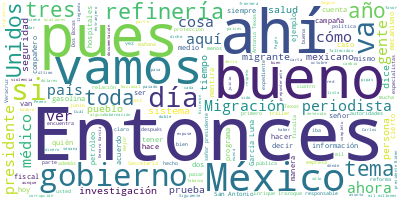

The data file committed next to this chart (first rows):
Participante, Texto, Sentimiento, Palabras, Dia, Mes, Anio
PRESIDENTE ANDRES MANUEL LOPEZ OBRADOR, Buenos días., 0.0, 2, 29, 06, 2022
PRESIDENTE ANDRES MANUEL LOPEZ OBRADOR, Bueno, vamos a informar. Lo primero es e…, 0.0, 68, 29, 06, 2022
PRESIDENTE ANDRES MANUEL LOPEZ OBRADOR, Y después tenemos, como todos los miérco…, 0.0, 45, 29, 06, 2022
PRESIDENTE ANDRES MANUEL LOPEZ OBRADOR, Porque hay mucha manipulación en los med…, 0.0, 78, 29, 06, 2022
PRESIDENTE ANDRES MANUEL LOPEZ OBRADOR, Porque lo de la defensa del pueblo, muy …, 0.0, 40, 29, 06, 2022
PRESIDENTE ANDRES MANUEL LOPEZ OBRADOR, El otro día me reía yo de que iban a lle…, 0.0, 86, 29, 06, 2022
PRESIDENTE ANDRES MANUEL LOPEZ OBRADOR, Pero lo que me daba risa es que en ese p…, 0.0, 71, 29, 06, 2022
PRESIDENTE ANDRES MANUEL LOPEZ OBRADOR, Lo mismo la transparencia, también la so…, 0.0, 42, 29, 06, 2022
PRESIDENTE ANDRES MANUEL LOPEZ OBRADOR, Y hemos avanzado, porque los que simulab…, 0.0, 46, 29, 06, 2022
PRESIDENTE ANDRES MANUEL LOPEZ OBRADOR, Entonces, por eso es muy importante que …, 0.0, 82, 29, 06, 2022
PRESIDENTE ANDRES MANUEL LOPEZ OBRADOR, Entonces, vamos, Francisco, a informar., 0.0, 5, 29, 06, 2022
FRANCISCO GARDUÑO YAÑEZ, ?Con su permiso, señor presidente., 0.0, 5, 29, 06, 2022
FRANCISCO GARDUÑO YAÑEZ, Les informo a ustedes con la información…, 0.0, 41, 29, 06, 2022
FRANCISCO GARDUÑO YAÑEZ, Del transporte:, 0.0, 2, 29, 06, 2022
FRANCISCO GARDUÑO YAÑEZ, Tienen ustedes conocimiento que a las 18…, 0.0, 56, 29, 06, 2022
FRANCISCO GARDUÑO YAÑEZ, El tráiler se encontró en la carretera e…, 0.0, 31, 29, 06, 2022
FRANCISCO GARDUÑO YAÑEZ, Del conductor:, 0.0, 2, 29, 06, 2022
FRANCISCO GARDUÑO YAÑEZ, El conductor fue identificado como Homer…, 0.0, 27, 29, 06, 2022
FRANCISCO GARDUÑO YAÑEZ, En los registros del Instituto Nacional …, 0.0, 45, 29, 06, 2022
FRANCISCO GARDUÑO YAÑEZ, El chofer se hace pasar por migrante reg…, 0.0, 12, 29, 06, 2022
FRANCISCO GARDUÑO YAÑEZ, De la movilidad origen-destino del tráil…, 0.0, 6, 29, 06, 2022
FRANCISCO GARDUÑO YAÑEZ, El tráiler pasó los puntos de revisión m…, 0.0, 72, 29, 06, 2022
FRANCISCO GARDUÑO YAÑEZ, Se investiga el origen de la movilidad d…, 0.0, 28, 29, 06, 2022
FRANCISCO GARDUÑO YAÑEZ, El punto de inspección de CBP en el Enci…, 0.0, 32, 29, 06, 2022
FRANCISCO GARDUÑO YAÑEZ, Siguiente. Esta es la movilidad del vehí…, 0.0, 35, 29, 06, 2022
FRANCISCO GARDUÑO YAÑEZ, ¿Cuál es la localización?, 0.0, 4, 29, 06, 2022
FRANCISCO GARDUÑO YAÑEZ, Un camino rural, ese camino rural está a…, 0.0, 39, 29, 06, 2022
FRANCISCO GARDUÑO YAÑEZ, La cámara que hace la captación de la fo…, 0.0, 42, 29, 06, 2022
FRANCISCO GARDUÑO YAÑEZ, De los migrantes:, 0.0, 3, 29, 06, 2022
FRANCISCO GARDUÑO YAÑEZ, En el tráiler viajaban 67 migrantes, se …, 0.0, 34, 29, 06, 2022
FRANCISCO GARDUÑO YAÑEZ, Asimismo, 16 migrantes permanecen en sei…, 0.0, 28, 29, 06, 2022
FRANCISCO GARDUÑO YAÑEZ, La intervención de las autoridades mexic…, 0.0, 59, 29, 06, 2022
FRANCISCO GARDUÑO YAÑEZ, En coordinación con la Secretaría de Rel…, 0.0, 56, 29, 06, 2022
FRANCISCO GARDUÑO YAÑEZ, El equipo de la Fiscalía General de la R…, 0.0, 85, 29, 06, 2022
FRANCISCO GARDUÑO YAÑEZ, Del gobierno de los Estados Unidos:, 0.0, 6, 29, 06, 2022
FRANCISCO GARDUÑO YAÑEZ, El presidente?Biden?declaró que su gobie…, 0.0, 36, 29, 06, 2022
FRANCISCO GARDUÑO YAÑEZ, La vicepresidenta Kamala Harris transmit…, 0.0, 32, 29, 06, 2022
FRANCISCO GARDUÑO YAÑEZ, El secretario de Seguridad Nacional, Ale…, 0.0, 52, 29, 06, 2022
FRANCISCO GARDUÑO YAÑEZ, El gobernador de Texas culpó al presiden…, 0.0, 44, 29, 06, 2022
FRANCISCO GARDUÑO YAÑEZ, El gobierno de Guatemala también ha esta…, 0.0, 31, 29, 06, 2022
FRANCISCO GARDUÑO YAÑEZ, El canciller de Guatemala, Mario Búcaro,…, 0.0, 60, 29, 06, 2022
FRANCISCO GARDUÑO YAÑEZ, De la investigación:, 0.0, 3, 29, 06, 2022
FRANCISCO GARDUÑO YAÑEZ, Relaciona a dos mexicanos, Juan Francisc…, 0.0, 37, 29, 06, 2022
FRANCISCO GARDUÑO YAÑEZ, El Instituto Nacional de Migración no cu…, 0.0, 35, 29, 06, 2022
FRANCISCO GARDUÑO YAÑEZ, Migración ofreció el Registro Nacional M…, 0.0, 54, 29, 06, 2022
FRANCISCO GARDUÑO YAÑEZ, Ha habido ya accidentes anteriores en Sa…, 0.0, 61, 29, 06, 2022
FRANCISCO GARDUÑO YAÑEZ, El 14 de mayo de 2003, 19 migrantes muri…, 0.0, 23, 29, 06, 2022
FRANCISCO GARDUÑO YAÑEZ, De las detenciones por CBP de los migran…, 0.0, 15, 29, 06, 2022
FRANCISCO GARDUÑO YAÑEZ, Ellos tienen dividido en nueve sectores …, 0.0, 74, 29, 06, 2022
FRANCISCO GARDUÑO YAÑEZ, Los extranjeros hacen hasta cuatro inten…, 0.0, 38, 29, 06, 2022
FRANCISCO GARDUÑO YAÑEZ, Dividido en nueve meses, que es el año q…, 0.0, 36, 29, 06, 2022
FRANCISCO GARDUÑO YAÑEZ, Siguiente. Esto es una vez que se conoci…, 0.0, 62, 29, 06, 2022
FRANCISCO GARDUÑO YAÑEZ, Esto es todo, esta es la información del…, 0.0, 13, 29, 06, 2022
FRANCISCO GARDUÑO YAÑEZ, Es todo, señor presidente., 0.0, 4, 29, 06, 2022
ANA ELIZABETH GARCIA VILCHIS, ?Buenos días a todas, a todos., 0.0, 6, 29, 06, 2022
ANA ELIZABETH GARCIA VILCHIS, Este es el ‘Quién es el quién en las men…, 0.0, 19, 29, 06, 2022
ANA ELIZABETH GARCIA VILCHIS, La primera. Es falso que al AIFA estén l…, 0.0, 97, 29, 06, 2022
ANA ELIZABETH GARCIA VILCHIS, Por su parte, Carlos?Alazraki?y Javier L…, 0.0, 22, 29, 06, 2022
ANA ELIZABETH GARCIA VILCHIS, Veamos el fragmento difundido en Twitter…, 0.0, 26, 29, 06, 2022
BEATRIZ PAGES REBOLLAR, ?Están ocurriendo cosas muy raras en el …, 0.0, 24, 29, 06, 2022
... 268 more rows
